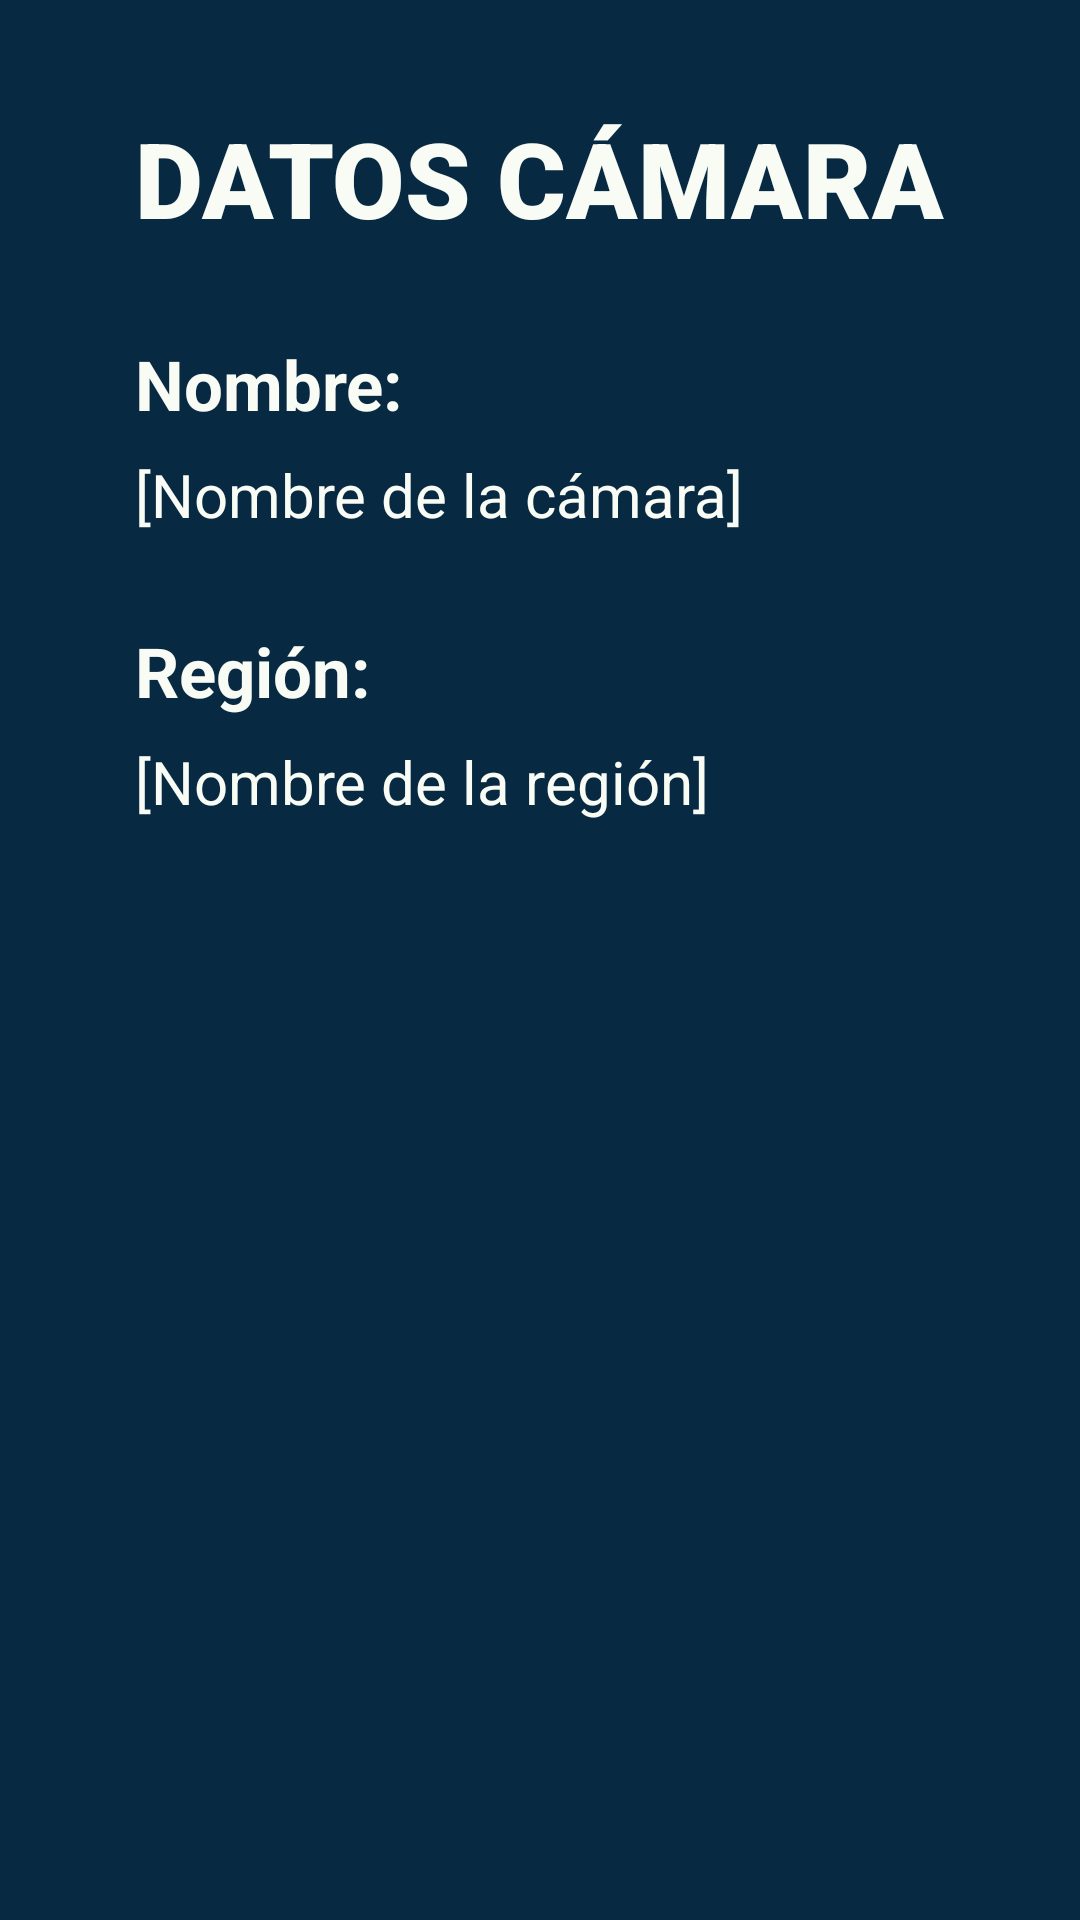

Android layout source for this screen:
<!-- AndroidManifest.xml: application theme Theme.Front_Android -->
<!-- res/layout/fragment_camara.xml -->
<?xml version="1.0" encoding="utf-8"?>
<androidx.constraintlayout.widget.ConstraintLayout xmlns:android="http://schemas.android.com/apk/res/android"
    xmlns:app="http://schemas.android.com/apk/res-auto"
    android:layout_width="match_parent"
    android:layout_height="match_parent"
    xmlns:tools="http://schemas.android.com/tools"
    android:background="#072942"
    android:layout_marginTop="60dp"
    tools:context=".CamaraFragment"
    android:padding="16dp">

    
    <TextView
        android:id="@+id/titulo_Camara"
        android:layout_width="wrap_content"
        android:layout_height="wrap_content"
        android:text="DATOS CÁMARA"
        android:textSize="35sp"
        android:fontFamily="sans-serif-black"
        android:textColor="#F9FCF5"
        app:layout_constraintTop_toTopOf="parent"
        app:layout_constraintStart_toStartOf="parent"
        app:layout_constraintEnd_toEndOf="parent"
        android:layout_marginTop="20dp" />

    
    <TextView
        android:id="@+id/titulo_nombre"
        android:layout_width="wrap_content"
        android:layout_height="wrap_content"
        android:text="Nombre:"
        android:textSize="23sp"
        android:fontFamily="sans-serif"
        android:textColor="#F9FCF5"
        android:textStyle="bold"
        app:layout_constraintTop_toBottomOf="@id/titulo_Camara"
        app:layout_constraintStart_toStartOf="@+id/titulo_Camara"
        android:layout_marginTop="30dp" />

    <TextView
        android:id="@+id/nombre_camara"
        android:layout_width="300dp"
        android:layout_height="wrap_content"
        android:text="[Nombre de la cámara]"
        android:textSize="20sp"
        android:fontFamily="sans-serif"
        android:textColor="#F9FCF5"
        app:layout_constraintTop_toBottomOf="@id/titulo_nombre"
        app:layout_constraintStart_toStartOf="@id/titulo_nombre"
        android:layout_marginTop="8dp" />

    
    <TextView
        android:id="@+id/titulo_region"
        android:layout_width="wrap_content"
        android:layout_height="wrap_content"
        android:text="Región:"
        android:textStyle="bold"
        android:textSize="23sp"
        android:fontFamily="sans-serif"
        android:textColor="#F9FCF5"
        app:layout_constraintTop_toBottomOf="@id/nombre_camara"
        app:layout_constraintStart_toStartOf="@+id/titulo_Camara"
        android:layout_marginTop="30dp" />

    <TextView
        android:id="@+id/region_camara"
        android:layout_width="300dp"
        android:layout_height="wrap_content"
        android:text="[Nombre de la región]"
        android:textSize="20sp"
        android:fontFamily="sans-serif"
        android:textColor="#F9FCF5"
        app:layout_constraintTop_toBottomOf="@id/titulo_region"
        app:layout_constraintStart_toStartOf="@id/titulo_region"
        android:layout_marginTop="8dp" />

    
    <ImageView
        android:id="@+id/imagen_camara"
        android:layout_width="350dp"
        android:layout_height="250dp"
        android:scaleType="centerCrop"
        android:contentDescription="Imagen de la cámara"
        app:layout_constraintTop_toBottomOf="@id/region_camara"
        app:layout_constraintStart_toStartOf="parent"
        app:layout_constraintEnd_toEndOf="parent"
        android:layout_marginTop="50dp" />

</androidx.constraintlayout.widget.ConstraintLayout>
<!-- resources referenced by this layout -->
<resources>
  <style name="Theme.Front_Android" parent="Base.Theme.Front_Android" />
  <style name="Base.Theme.Front_Android" parent="Theme.Material3.DayNight.NoActionBar">
          
          
      </style>
</resources>
